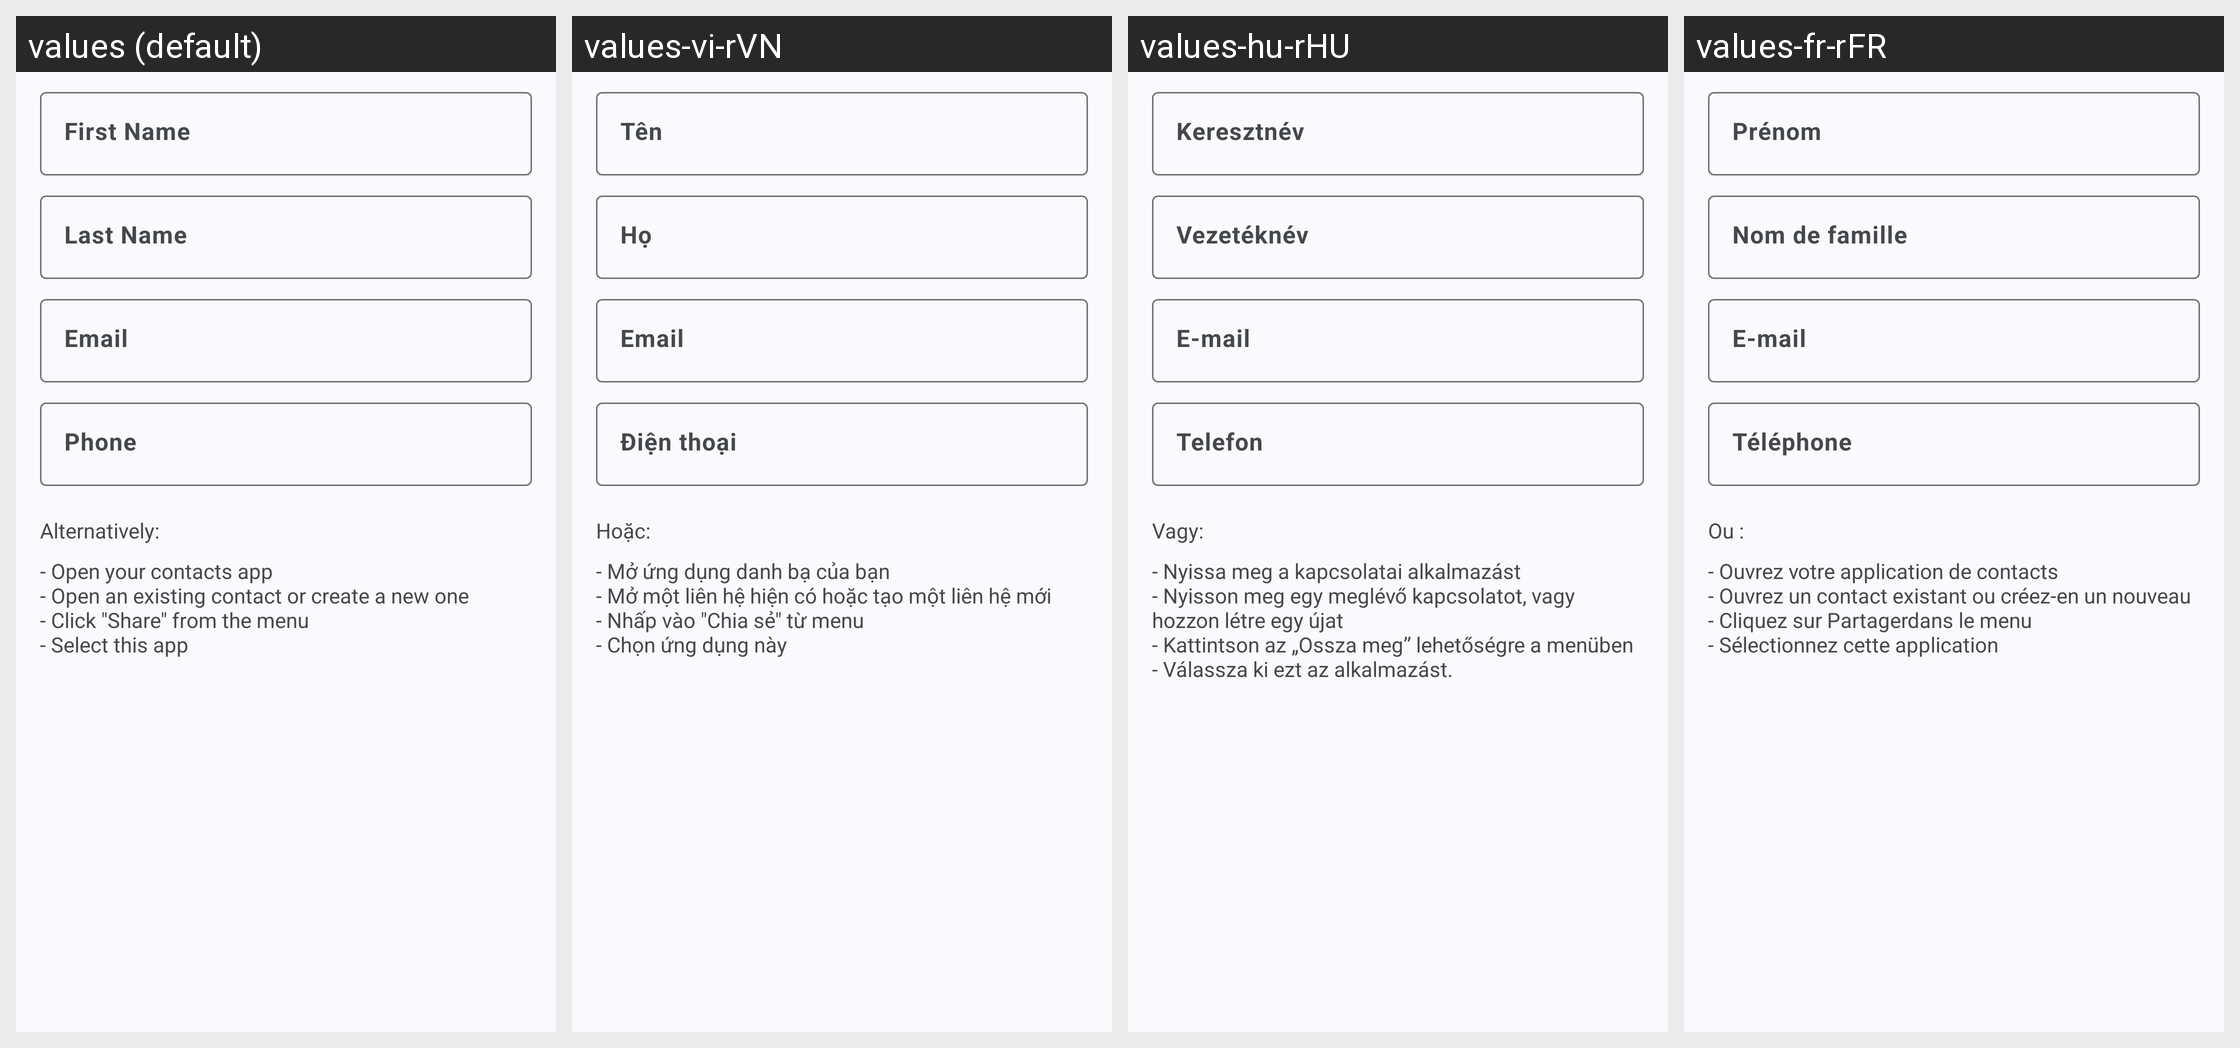

Translations of the strings shown on this Android screen, per locale in the grid:
Android screen res/layout/fragment_create_qr_code_mecard.xml rendered under 4 locales, left to right: values (default), values-vi-rVN, values-hu-rHU, values-fr-rFR. Device: Nexus 5 (rendered at 1080×1920; each locale shown at half size, 540×960, under a caption strip naming it); theme AppThemeActionBar.
Other locales in the repository, not shown: values-ar-rEG, values-bg, values-bg-rBG, values-bn-rBD, values-de, values-de-rDE, values-es, values-es-rGQ, values-es-rMX, values-fil-rPH, values-fr, values-hi, values-hi-rIN, values-hu, values-in, values-in-rID, values-it, values-it-rIT, values-ja, values-ja-rJP, values-ko-rKR, values-pl, values-pl-rPL, values-pt-rBR, values-ro, values-ro-rRO, values-ru, values-ru-rRU, values-sv, values-sv-rSE, values-th-rTH, values-tr, values-tr-rTR, values-uk, values-uk-rUA, values-ur-rPK, values-zh-rTW.
Strings drawn on this screen, with the default value and each locale's value (text and hints the layout hard-codes, and strings that could not be matched under every locale, appear in the picture but are not listed):

first_name
  values: First Name
  values-vi-rVN: Tên
  values-hu-rHU: Keresztnév
  values-fr-rFR: Prénom

last_name
  values: Last Name
  values-vi-rVN: Họ
  values-hu-rHU: Vezetéknév
  values-fr-rFR: Nom de famille

email
  values: Email
  values-vi-rVN: Email
  values-hu-rHU: E-mail
  values-fr-rFR: E-mail

phone
  values: Phone
  values-vi-rVN: Điện thoại
  values-hu-rHU: Telefon
  values-fr-rFR: Téléphone
